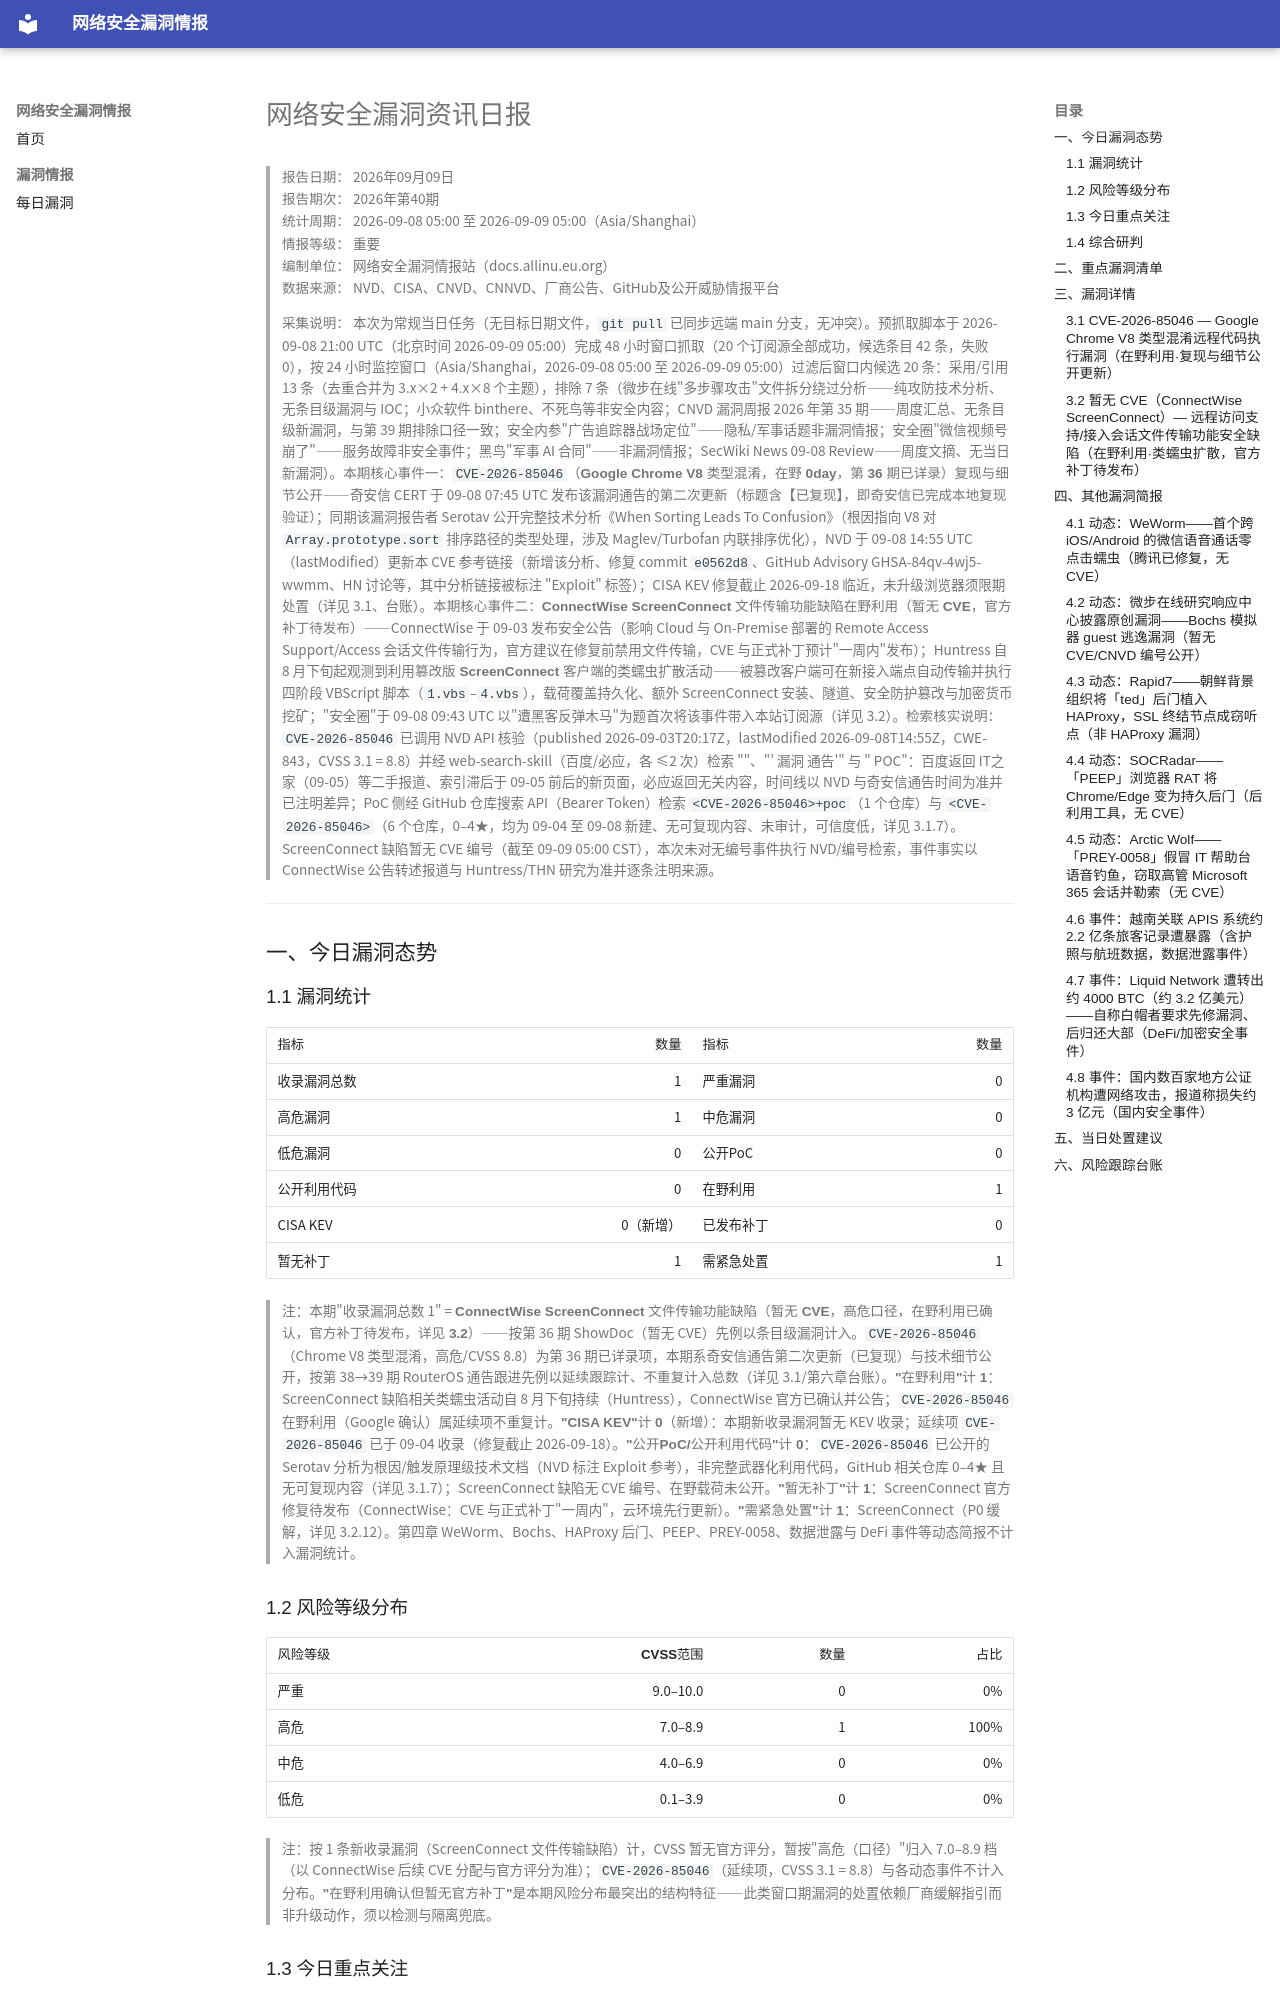

repository: allinu/security-docs · page: vulnerabilities/2026-09-09/index.html · generator: mkdocs

---
title: 网络安全漏洞资讯日报
date: 2026-09-09
description: 2026年09月09日网络安全漏洞、公开PoC、在野利用及修复信息汇总
tags:
  - 漏洞情报
  - CVE
  - 网络安全日报
---

# 网络安全漏洞资讯日报

> **报告日期：** 2026年09月09日  
> **报告期次：** 2026年第40期  
> **统计周期：** 2026-09-08 05:00 至 2026-09-09 05:00（Asia/Shanghai）  
> **情报等级：** 重要  
> **编制单位：** 网络安全漏洞情报站（docs.allinu.eu.org）  
> **数据来源：** NVD、CISA、CNVD、CNNVD、厂商公告、GitHub及公开威胁情报平台

> **采集说明：** 本次为常规当日任务（无目标日期文件，`git pull` 已同步远端 main 分支，无冲突）。预抓取脚本于 2026-09-08 21:00 UTC（北京时间 2026-09-09 05:00）完成 48 小时窗口抓取（20 个订阅源全部成功，候选条目 42 条，失败 0），按 24 小时监控窗口（Asia/Shanghai，2026-09-08 05:00 至 2026-09-09 05:00）过滤后窗口内候选 20 条：采用/引用 13 条（去重合并为 3.x×2 + 4.x×8 个主题），排除 7 条（微步在线"多步骤攻击"文件拆分绕过分析——纯攻防技术分析、无条目级漏洞与 IOC；小众软件 binthere、不死鸟等非安全内容；CNVD 漏洞周报 2026 年第 35 期——周度汇总、无条目级新漏洞，与第 39 期排除口径一致；安全内参"广告追踪器战场定位"——隐私/军事话题非漏洞情报；安全圈"微信视频号崩了"——服务故障非安全事件；黑鸟"军事 AI 合同"——非漏洞情报；SecWiki News 09-08 Review——周度文摘、无当日新漏洞）。**本期核心事件一：`CVE-2026-85046`（Google Chrome V8 类型混淆，在野 0day，第 36 期已详录）复现与细节公开**——奇安信 CERT 于 09-08 07:45 UTC 发布该漏洞通告的**第二次更新（标题含【已复现】，即奇安信已完成本地复现验证）**；同期该漏洞报告者 Serotav 公开完整技术分析《When Sorting Leads To Confusion》（根因指向 V8 对 `Array.prototype.sort` 排序路径的类型处理，涉及 Maglev/Turbofan 内联排序优化），NVD 于 09-08 14:55 UTC（lastModified）更新本 CVE 参考链接（新增该分析、修复 commit `e0562d8`、GitHub Advisory GHSA-84qv-4wj5-wwmm、HN 讨论等，其中分析链接被标注 "Exploit" 标签）；CISA KEV 修复截止 2026-09-18 临近，未升级浏览器须限期处置（详见 3.1、台账）。**本期核心事件二：ConnectWise ScreenConnect 文件传输功能缺陷在野利用（暂无 CVE，官方补丁待发布）**——ConnectWise 于 09-03 发布安全公告（影响 Cloud 与 On-Premise 部署的 Remote Access Support/Access 会话文件传输行为，官方建议在修复前禁用文件传输，CVE 与正式补丁预计"一周内"发布）；Huntress 自 8 月下旬起观测到利用**篡改版 ScreenConnect 客户端**的类蠕虫扩散活动——被篡改客户端可在新接入端点自动传输并执行四阶段 VBScript 脚本（`1.vbs`–`4.vbs`），载荷覆盖持久化、额外 ScreenConnect 安装、隧道、安全防护篡改与加密货币挖矿；"安全圈"于 09-08 09:43 UTC 以"遭黑客反弹木马"为题首次将该事件带入本站订阅源（详见 3.2）。**检索核实说明：** `CVE-2026-85046` 已调用 NVD API 核验（published 2026-09-03T20:17Z，lastModified 2026-09-08T14:55Z，CWE-843，CVSS 3.1 = 8.8）并经 web-search-skill（百度/必应，各 ≤2 次）检索 "<CVE编号>"、"'<CVE编号> 漏洞 通告'" 与 "<CVE编号> POC"：百度返回 IT之家（09-05）等二手报道、索引滞后于 09-05 前后的新页面，必应返回无关内容，时间线以 NVD 与奇安信通告时间为准并已注明差异；PoC 侧经 GitHub 仓库搜索 API（Bearer Token）检索 `<CVE-2026-85046>+poc`（1 个仓库）与 `<CVE-2026-85046>`（6 个仓库，0–4★，均为 09-04 至 09-08 新建、无可复现内容、未审计，可信度低，详见 3.1.7）。ScreenConnect 缺陷暂无 CVE 编号（截至 09-09 05:00 CST），本次未对无编号事件执行 NVD/编号检索，事件事实以 ConnectWise 公告转述报道与 Huntress/THN 研究为准并逐条注明来源。

---

## 一、今日漏洞态势
